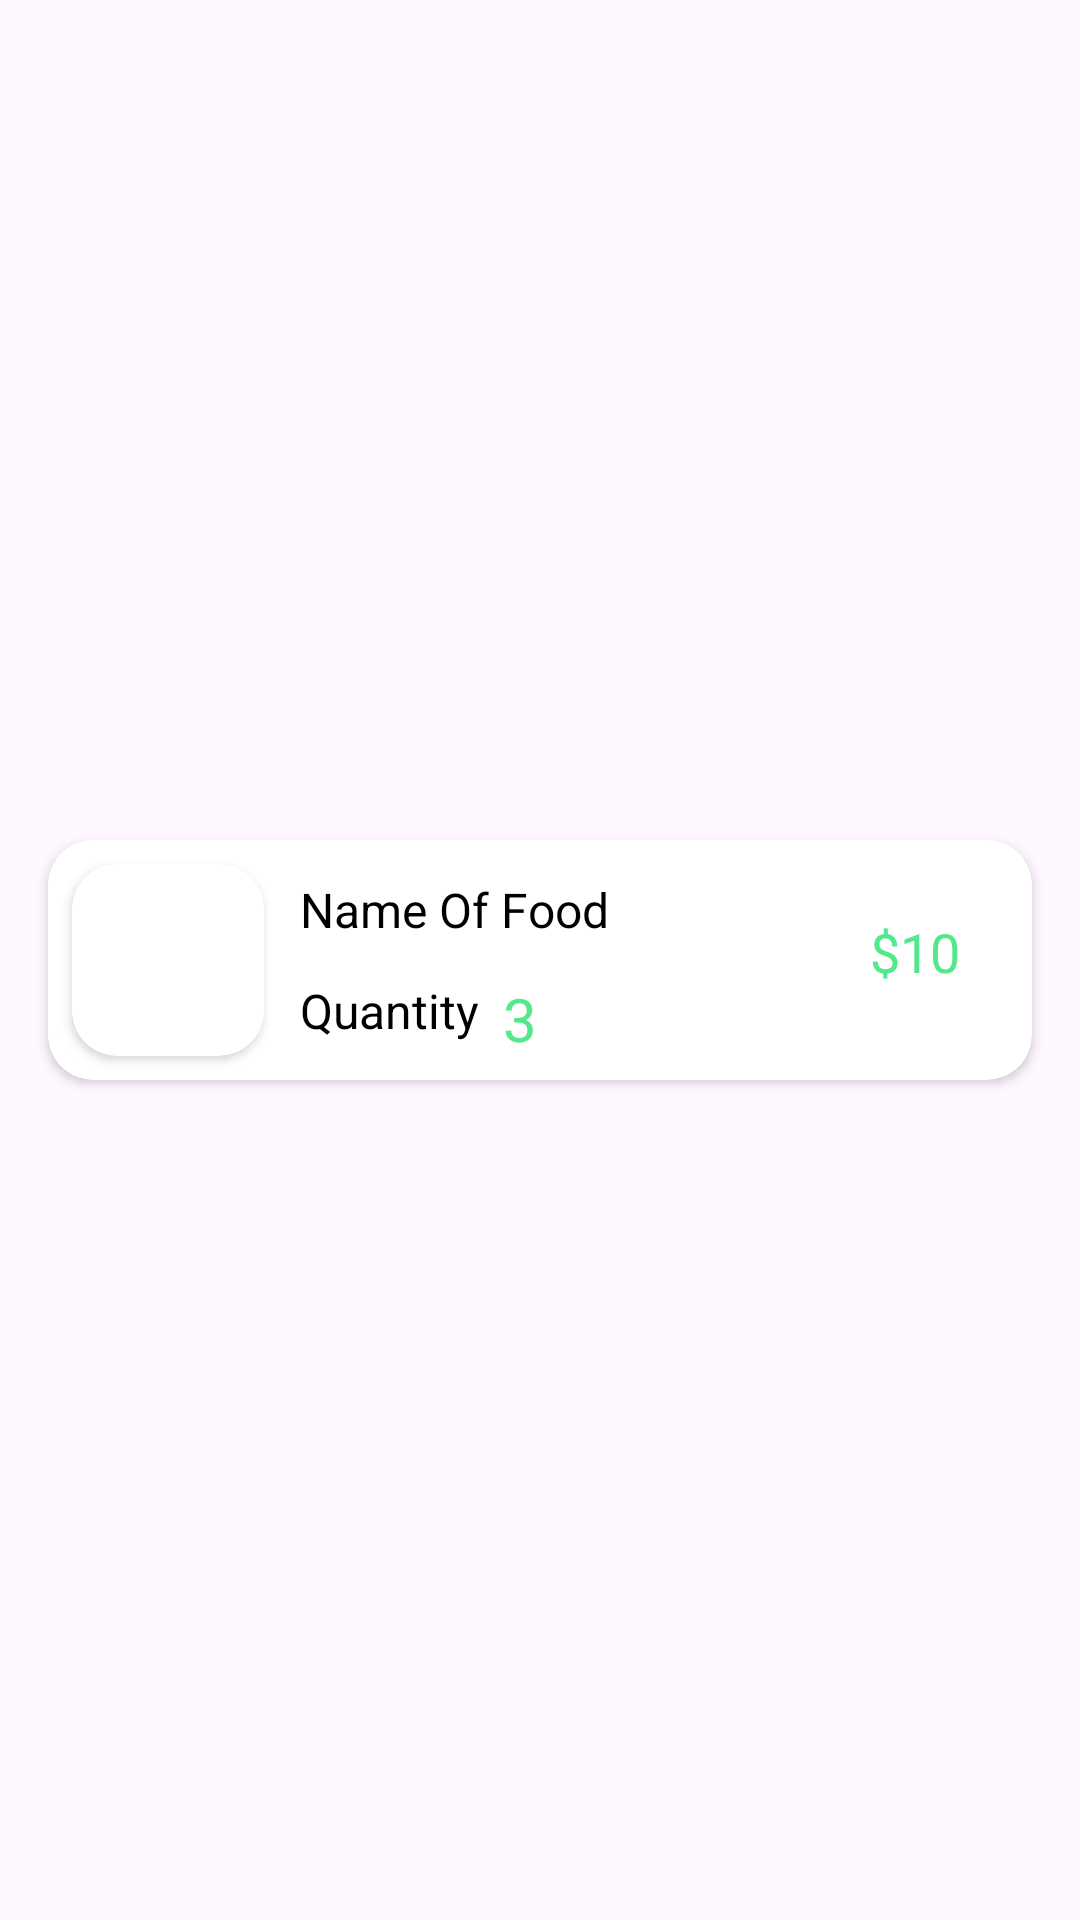

The Android layout XML behind this screen, and the referenced resources:
<!-- AndroidManifest.xml: application theme Theme.AdminPannel -->
<!-- res/layout/orderdetailsitem.xml -->
<?xml version="1.0" encoding="utf-8"?>
<androidx.constraintlayout.widget.ConstraintLayout xmlns:android="http://schemas.android.com/apk/res/android"
    android:layout_width="match_parent"
    android:layout_height="wrap_content"
    xmlns:app="http://schemas.android.com/apk/res-auto">
    <androidx.cardview.widget.CardView
        android:layout_width="0dp"
        android:layout_height="wrap_content"
        android:layout_marginStart="16dp"
        android:layout_marginTop="8dp"
        android:layout_marginEnd="16dp"
        android:layout_marginBottom="8dp"
        android:elevation="2dp"
        app:cardCornerRadius="15dp"
        app:layout_constraintBottom_toBottomOf="parent"
        app:layout_constraintEnd_toEndOf="parent"
        app:layout_constraintStart_toStartOf="parent"
        app:layout_constraintTop_toTopOf="parent">

        <androidx.constraintlayout.widget.ConstraintLayout
            android:layout_width="match_parent"
            android:layout_height="match_parent">

            <androidx.cardview.widget.CardView
                android:id="@+id/cardView7"
                android:layout_width="wrap_content"
                android:layout_height="wrap_content"
                android:layout_marginStart="8dp"
                android:layout_marginTop="8dp"
                android:layout_marginBottom="8dp"
                app:cardCornerRadius="15dp"
                app:layout_constraintBottom_toBottomOf="parent"
                app:layout_constraintStart_toStartOf="parent"
                app:layout_constraintTop_toTopOf="parent">

                <ImageView
                    android:id="@+id/foodImage"
                    android:layout_width="64dp"
                    android:layout_height="64dp"
                    android:scaleType="centerCrop"
                    android:src="@drawable/logo" />

            </androidx.cardview.widget.CardView>

            <TextView
                android:id="@+id/foodQuantity"
                android:layout_width="wrap_content"
                android:layout_height="wrap_content"
                android:layout_marginStart="8dp"
                android:text="3"
                android:textColor="@color/TextColour"
                android:textSize="20sp"
                app:layout_constraintBottom_toBottomOf="@+id/textView27"
                app:layout_constraintStart_toEndOf="@+id/textView27"
                app:layout_constraintTop_toTopOf="@+id/textView27"
                app:layout_constraintVertical_bias="0.0" />

            <TextView

                android:id="@+id/textView27"
                android:layout_width="wrap_content"
                android:layout_height="wrap_content"
                android:text="Quantity"
                android:textColor="@color/black"
                android:textSize="16sp"
                app:layout_constraintBottom_toBottomOf="parent"
                app:layout_constraintEnd_toEndOf="@+id/foodName"
                app:layout_constraintHorizontal_bias="0.0"
                app:layout_constraintStart_toStartOf="@+id/foodName"
                app:layout_constraintTop_toBottomOf="@+id/foodName" />

            <TextView
                android:id="@+id/foodName"
                android:layout_width="wrap_content"
                android:layout_height="wrap_content"
                android:layout_marginStart="12dp"
                android:text="Name Of Food"
                android:textColor="@color/black"
                android:textSize="16sp"
                app:layout_constraintBottom_toTopOf="@+id/textView27"
                app:layout_constraintStart_toEndOf="@+id/cardView7"
                app:layout_constraintTop_toTopOf="parent"
                app:layout_constraintVertical_bias="0.19" />

            <TextView
                android:id="@+id/price"
                android:layout_width="wrap_content"
                android:layout_height="30dp"
                android:layout_marginEnd="24dp"
                android:text="$10"
                android:textAllCaps="false"
                android:textColor="@color/TextColour"
                android:textSize="18sp"
                app:layout_constraintBottom_toBottomOf="parent"
                app:layout_constraintEnd_toEndOf="parent"
                app:layout_constraintTop_toTopOf="parent" />

        </androidx.constraintlayout.widget.ConstraintLayout>


    </androidx.cardview.widget.CardView>


</androidx.constraintlayout.widget.ConstraintLayout>
<!-- resources referenced by this layout -->
<resources>
  <color name="TextColour">#53E88B</color>
  <color name="black">#FF000000</color>
  <style name="Theme.AdminPannel" parent="Base.Theme.AdminPannel" />
  <style name="Base.Theme.AdminPannel" parent="Theme.Material3.DayNight.NoActionBar">
          
          
      </style>
</resources>
